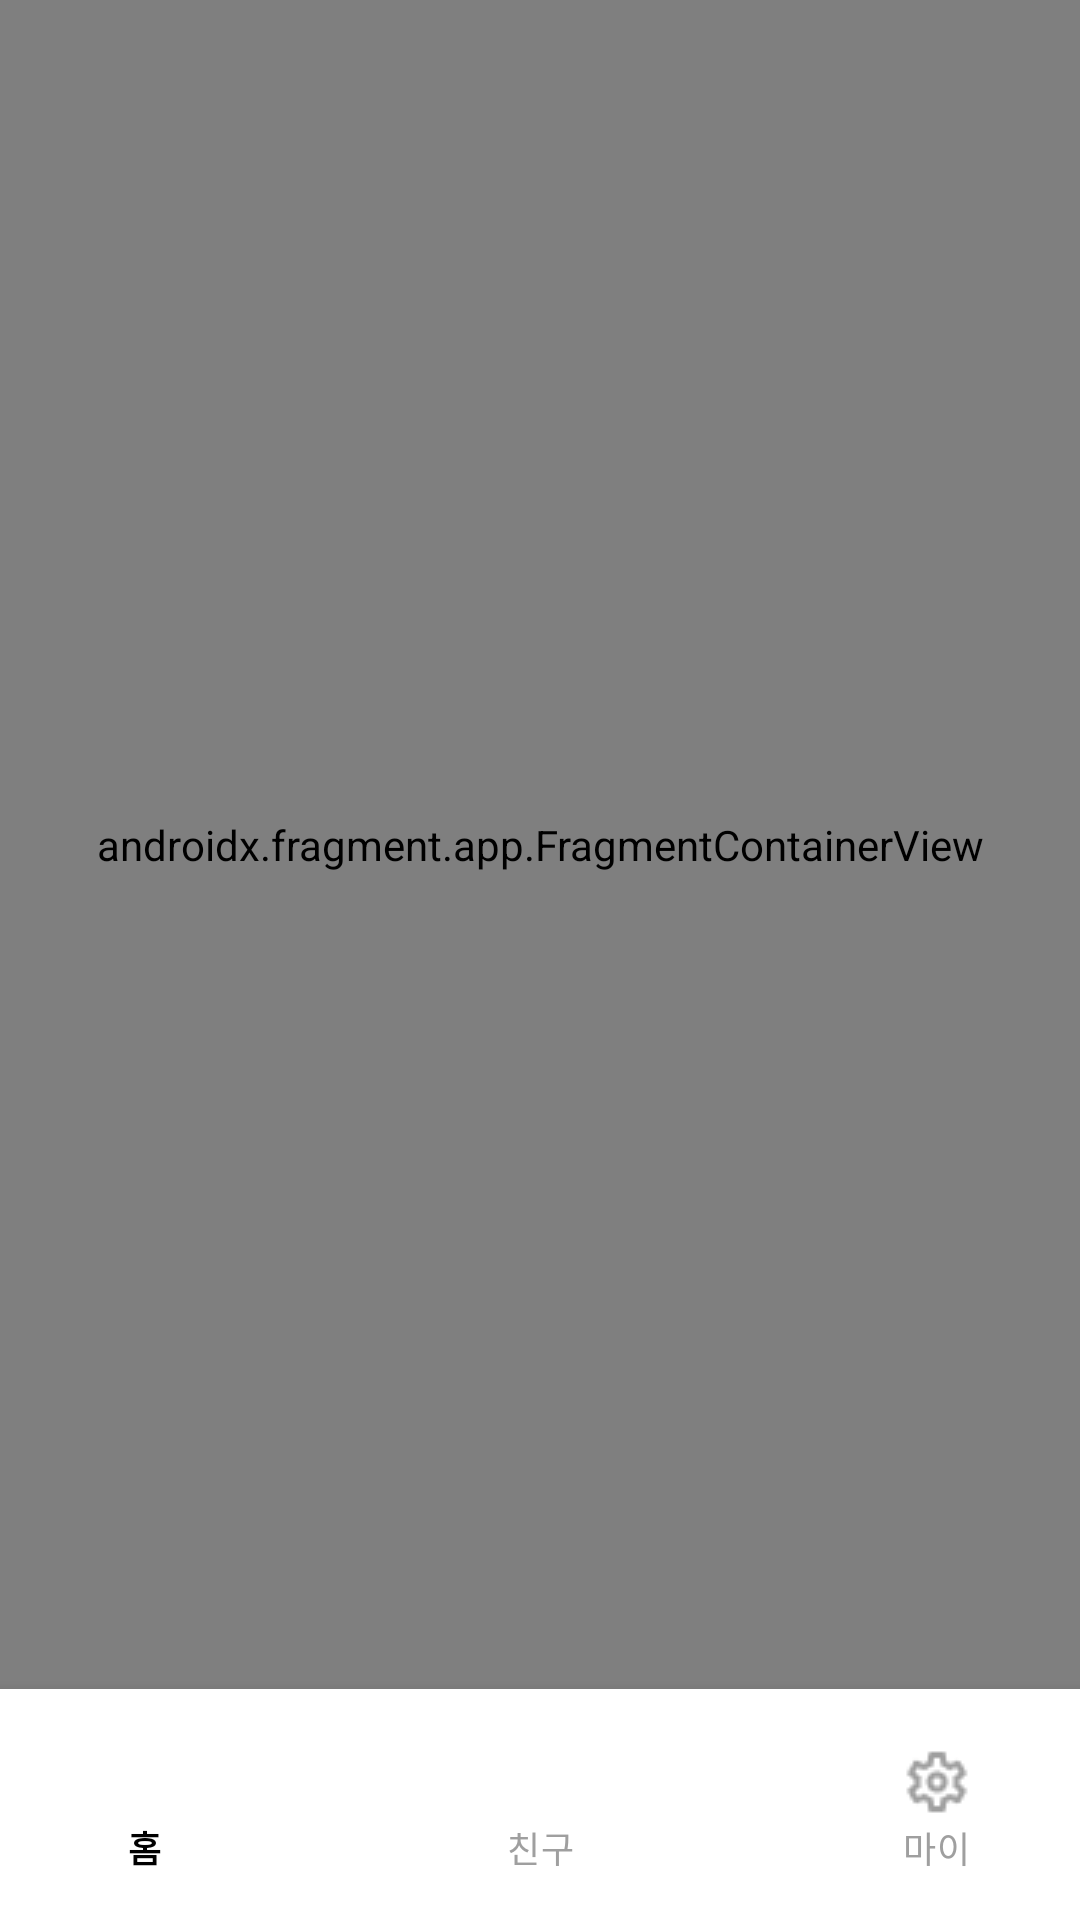

Here is an Android app screen rendered from its layout file. Give the layout XML and the strings, colors and styles it references.
<!-- AndroidManifest.xml: application theme Theme.example -->
<!-- res/layout/activity_main.xml -->
<?xml version="1.0" encoding="utf-8"?>
<layout xmlns:android="http://schemas.android.com/apk/res/android"
    xmlns:app="http://schemas.android.com/apk/res-auto"
    xmlns:tools="http://schemas.android.com/tools">

<androidx.constraintlayout.widget.ConstraintLayout
    android:layout_width="match_parent"
    android:layout_height="match_parent"
    android:background="#FFFFFF"
    tools:context=".MainActivity">

    <androidx.fragment.app.FragmentContainerView
        android:id="@+id/nav_host_fragment"
        android:name="androidx.navigation.fragment.NavHostFragment"
        android:layout_width="0dp"
        android:layout_height="0dp"
        android:layout_weight="1"
        app:defaultNavHost="true"
        app:layout_constraintBottom_toTopOf="@+id/bottom_nav"
        app:layout_constraintEnd_toEndOf="parent"
        app:layout_constraintStart_toStartOf="parent"
        app:layout_constraintTop_toTopOf="parent"
        app:navGraph="@navigation/nav_graph">

    </androidx.fragment.app.FragmentContainerView>

    <com.google.android.material.bottomnavigation.BottomNavigationView
        android:id="@+id/bottom_nav"
        android:layout_width="396dp"
        android:layout_height="77dp"
        app:itemBackground="@color/white"
        app:itemIconTint="@drawable/menu_click_color"
        app:itemPaddingBottom="19dp"
        app:itemPaddingTop="19dp"
        app:itemTextColor="@drawable/menu_click_color"
        app:layout_constraintBottom_toBottomOf="parent"
        app:layout_constraintEnd_toEndOf="parent"
        app:layout_constraintStart_toStartOf="parent"
        app:menu="@menu/bottom_nav_menu" />
</androidx.constraintlayout.widget.ConstraintLayout>
</layout>
<!-- resources referenced by this layout -->
<resources>
  <color name="white">#FFFFFFFF</color>
  <!-- drawable menu_click_color (drawable-v24) -->
  <?xml version="1.0" encoding="utf-8"?>
  <selector xmlns:android="http://schemas.android.com/apk/res/android">
      <item
          android:color="@color/black"
          android:state_checked="true"/>
  
      <item
          android:color="#9F9F9F"
          android:state_checked="false"/>
  </selector>
  <style name="Theme.example" parent="Theme.MaterialComponents.DayNight.DarkActionBar">
          
          <item name="colorPrimary">@color/purple_500</item>
          <item name="colorPrimaryVariant">@color/purple_700</item>
          <item name="colorOnPrimary">@color/white</item>
          
          <item name="colorSecondary">@color/teal_200</item>
          <item name="colorSecondaryVariant">@color/teal_700</item>
          <item name="colorOnSecondary">@color/black</item>
          
          <item name="android:statusBarColor">?attr/colorPrimaryVariant</item>
          
      </style>
  <color name="black">#FF000000</color>
  <color name="purple_500">#FF6200EE</color>
  <color name="purple_700">#FF3700B3</color>
  <color name="teal_200">#FF03DAC5</color>
  <color name="teal_700">#FF018786</color>
</resources>
